Run: headless pygame with SDL's dummy video driver; simulated clock (each Clock.tick advances the game by its frame time, no real sleeping); random seed 0; keys injected as events and as key.get_pressed() state; mouse plan: one left click at the window centre at the start of phase 2, then a move to the lower-right quarter at the start of phase 3.
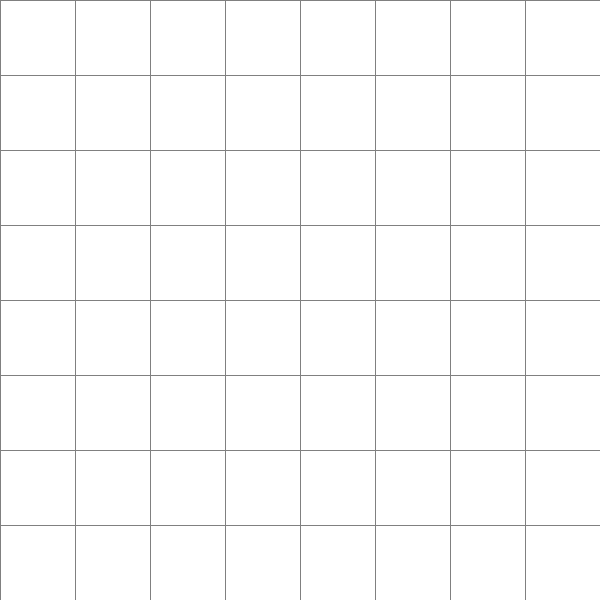
Frame 1 of 4 · flips 1–60 · no input
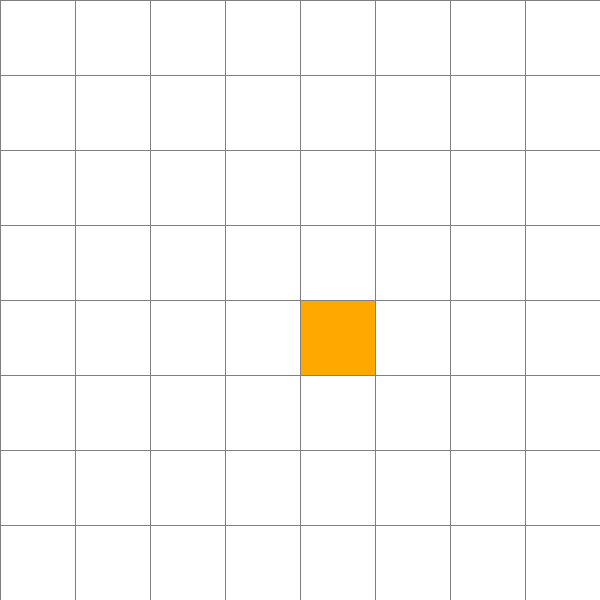
Frame 2 of 4 · flips 61–180 · clicked the window centre · tapped SPACE, RETURN · held RIGHT (→), D
Frame 3 of 4 · flips 181–300 · moved the mouse to the lower-right quarter · held DOWN (↓), S · screen unchanged from frame 2, image omitted
Frame 4 of 4 · flips 301–420 · held LEFT (←), A, UP (↑), W · screen unchanged from frame 3, image omitted

The pygame program that drew these frames:

# Imports Area
import pygame
from pygame.locals import *
from queue import PriorityQueue


# Constants / Global Variables Area
WIDTH = 600     # input from user
# HEIGHT
WINDOW = pygame.display.set_mode((WIDTH, WIDTH))
pygame.display.set_caption("A* Algorithm Visualization")

RED = (255, 0, 0)
GREEN = (0, 255, 0)
BLUE = (0, 0, 255)
ORANGE = (255, 168, 0)
YELLOW = (255, 255, 0)
BLACK = (0, 0, 0)
WHITE = (255, 255, 255)
AQUA = (128, 255, 255)
GREY = (128, 128, 128)
PURPLE = (128, 0, 128)


# Functions Area
class Node():
    def __init__(self, row, col, width, total_rows):
        self.row = row
        self.col = col
        self.x = col * width
        self.y = row * width
        self.color = WHITE
        self.neighbors = []
        self.width = width
        self.total_rows = total_rows

    def draw(self, window):
        pygame.draw.rect(window, self.color, (self.x, self.y, self.width, self.width))

    # Type A: Changing colors of the node   def make_black: self.color = black
    def make_red(self):
        self.color = RED

    def make_green(self):
        self.color = GREEN

    def make_blue(self):
        self.color = BLUE

    def make_orange(self):
        self.color = ORANGE

    def make_yellow(self):
        self.color = YELLOW

    def make_black(self):
        self.color = BLACK

    def make_white(self):
        self.color = WHITE

    def make_aqua(self):
        self.color = AQUA

    def make_grey(self):
        self.color = GREY

    def make_purple(self):
        self.color = PURPLE

    # Type B: Checking color of the node    def is_black: return self.color == black
    def is_red(self):
        return self.color == RED

    def is_green(self):
        return self.color == GREEN

    def is_blue(self):
        return self.color == BLUE

    def is_orange(self):
        return self.color == ORANGE

    def is_yellow(self):
        return self.color == YELLOW

    def is_black(self):
        return self.color == BLACK

    def is_white(self):
        return self.color == WHITE

    def is_aqua(self):
        return self.color == AQUA

    def is_grey(self):
        return self.color == GREY

    def is_purple(self):
        return self.color == PURPLE
    
    def make_start_node(self):
        self.color = ORANGE

    def make_goal_node(self):
        self.color = AQUA

    def make_barrier(self):
        self.color = BLACK


def make_grid(rows, width):
    grid = []
    node_width = width // rows
    for i in range(rows):
        temp = []
        for j in range(rows):
            node = Node(i, j, node_width, rows)
            temp.append(node)
        grid.append(temp)
    return grid


def draw_grid(window, rows, width):
    gap = width // rows
    for i in range(rows):
        pygame.draw.line(window, GREY, (0, i * gap), (width, i * gap))      # drawing 6 horizontal lines if rows = 6
        for j in range(rows):
            pygame.draw.line(window, GREY, (j * gap, 0), (j * gap, width))  # drawing 6 vertical lines if rows = 6


def draw(window, grid, rows, width):
    window.fill(WHITE)
    for row in grid:
        for node in row:
            node.draw(window)
    draw_grid(window, rows, width)
    pygame.display.update()

def get_click_pos(pos, rows, width):
    node_width = width // rows
    x, y = pos
    row = y // node_width
    col = x // node_width
    return row, col

def main(width, window):
    ROWS = 8
    grid = make_grid(ROWS, width)
    start = None
    end = None

    running = True
    started = False

    while running:
        draw(window, grid, ROWS, width)
        for event in pygame.event.get():
            if event.type == QUIT or (event.type == KEYDOWN and event.key == K_ESCAPE):
                running = False
            if started:
                continue
            if pygame.mouse.get_pressed()[0]:
                pos = pygame.mouse.get_pos()
                row, col = get_click_pos(pos, ROWS, width)
                node = grid[row][col]
                if not start and node != end:
                    start = node
                    node.make_start_node()
                elif not end and node != start:
                    end = node
                    node.make_goal_node()
                elif node != start and node != end:
                    node.make_barrier()
            if pygame.mouse.get_pressed()[2]:
                pos = pygame.mouse.get_pos()
                row, col = get_click_pos(pos, ROWS, width)
                node = grid[row][col]
                if node == start:
                    start = None
                elif node == end:
                    end = None
                node.make_white()
                


# Main Program
main(WIDTH, WINDOW)
